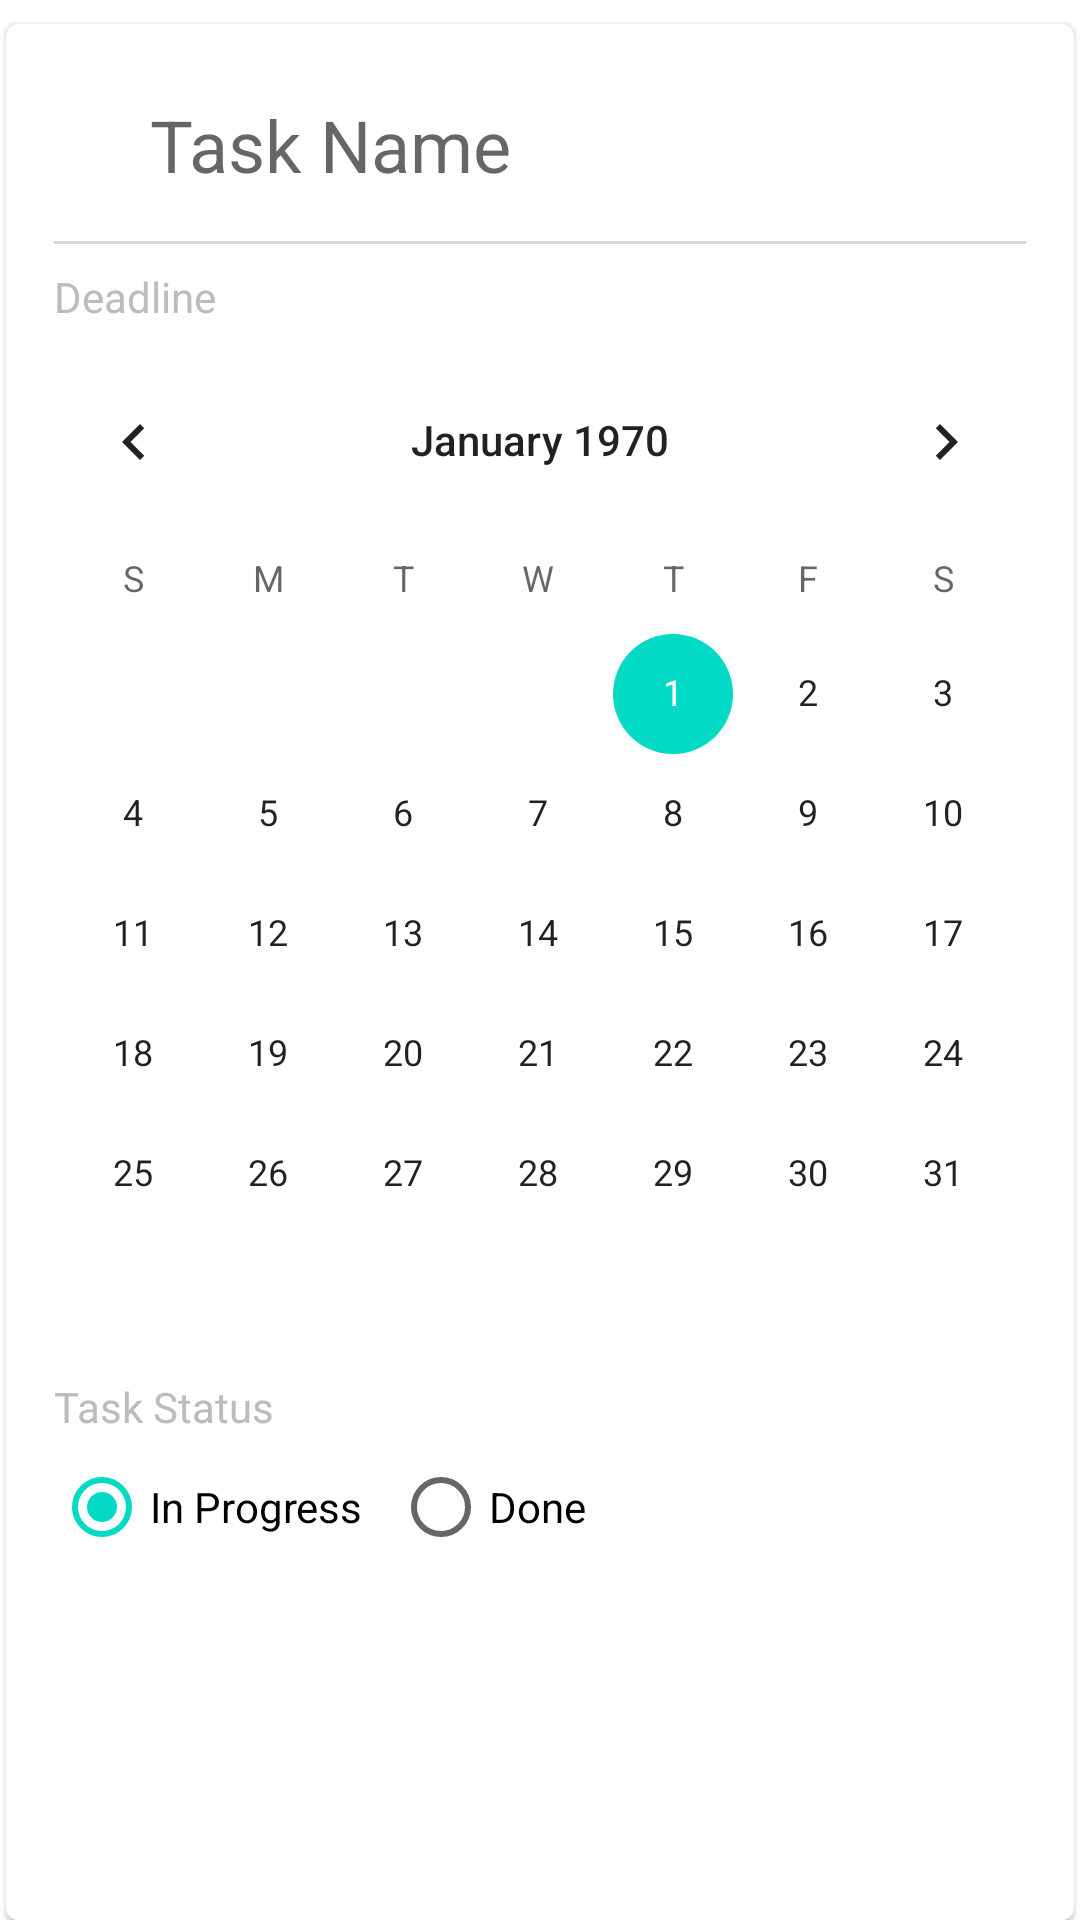

Layout XML and referenced resources for this Android screen:
<!-- AndroidManifest.xml: application theme Theme.Notes -->
<!-- res/layout/fragment_task_form.xml -->
<?xml version="1.0" encoding="utf-8"?>
<androidx.core.widget.NestedScrollView
    xmlns:android="http://schemas.android.com/apk/res/android"
    xmlns:app="http://schemas.android.com/apk/res-auto"
    android:layout_width="match_parent"
    android:layout_height="match_parent"
    android:fillViewport="true"
    android:paddingHorizontal="2dp"
    android:paddingTop="8dp"
    android:clipToPadding="false"
    android:transitionName="newTaskFormTransition"
    android:background="?android:colorBackground"

    >
    <com.google.android.material.card.MaterialCardView
        android:id="@+id/new_task_card_view"

        android:transitionName="@string/taskFormCardView"
        android:layout_width="match_parent"
        android:layout_height="wrap_content">
        <androidx.constraintlayout.widget.ConstraintLayout
            android:layout_width="match_parent"
            android:layout_height="wrap_content"
            android:layout_marginTop="16dp">
            <ImageButton
                android:id="@+id/close_icon"
                android:layout_width="wrap_content"
                android:layout_height="wrap_content"
                app:layout_constraintStart_toStartOf="parent"
                app:layout_constraintTop_toTopOf="parent"
                android:padding="@dimen/min_icon_target_padding"
                android:layout_marginStart="8dp"
                android:contentDescription="@string/close_new_task_content_desc"
                android:background="?attr/actionBarItemBackground"
                app:srcCompat="@drawable/ic_back_24"
                app:tint="@color/gray" />

            <EditText
                android:id="@+id/name_edit_text"
                android:layout_width="0dp"
                android:layout_height="wrap_content"
                android:minHeight="@dimen/min_touch_target_size"
                android:layout_marginHorizontal="16dp"
                android:paddingVertical="8dp"
                app:layout_constraintEnd_toStartOf="@id/save_icon"
                app:layout_constraintStart_toEndOf="@id/close_icon"
                app:layout_constraintTop_toTopOf="parent"
                android:background="@android:color/transparent"
                android:hint="@string/name"
                android:textAppearance="?attr/textAppearanceHeadline5" />

            <ImageButton
                android:id="@+id/save_icon"
                android:layout_width="wrap_content"
                android:layout_height="wrap_content"
                app:layout_constraintEnd_toEndOf="parent"
                app:layout_constraintTop_toTopOf="parent"
                android:padding="@dimen/min_icon_target_padding"
                android:layout_marginEnd="8dp"
                android:contentDescription="@string/close_new_task_content_desc"
                android:background="?attr/actionBarItemBackground"
                app:srcCompat="@drawable/ic_save_24"
                app:tint="@color/secondary" />

            <ImageView
                android:id="@+id/name_divider"
                android:layout_width="match_parent"
                android:layout_height="1dp"
                app:layout_constraintStart_toStartOf="parent"
                app:layout_constraintTop_toBottomOf="@+id/name_edit_text"
                app:layout_constraintEnd_toEndOf="parent"
                android:layout_marginTop="8dp"
                android:layout_marginHorizontal="16dp"
                android:background="@drawable/divider"
                app:backgroundTint="@color/gray" />


            <TextView
                android:id="@+id/deadline_label"
                android:layout_width="match_parent"
                android:layout_height="wrap_content"
                android:text="@string/deadline"
                android:layout_marginTop="8dp"
                android:textColor="@color/gray"
                android:layout_marginHorizontal="16dp"
                app:layout_constraintTop_toBottomOf="@id/name_divider"
                />
            <CalendarView
                android:id="@+id/deadline_calendar_view"
                android:layout_width="0dp"
                android:layout_height="wrap_content"
                android:layout_marginTop="5dp"
                app:layout_constraintTop_toBottomOf="@id/deadline_label"
                app:layout_constraintStart_toStartOf="parent"
                app:layout_constraintEnd_toEndOf="parent"/>
            <TextView
                android:id="@+id/status_label"
                android:layout_width="match_parent"
                android:layout_height="wrap_content"
                android:text="@string/status"
                android:layout_marginTop="8dp"
                android:textColor="@color/gray"
                android:layout_marginHorizontal="16dp"
                app:layout_constraintTop_toBottomOf="@id/deadline_calendar_view"
                />
            <RadioGroup
                android:id="@+id/status_radio_group"
                android:checkedButton="@+id/onprogress"
                android:layout_width="match_parent"
                android:layout_height="wrap_content"
                android:layout_marginHorizontal="16dp"
                android:orientation="horizontal"
                app:layout_constraintTop_toBottomOf="@id/status_label">
                <RadioButton
                    android:id="@+id/onprogress"
                    android:layout_width="wrap_content"
                    android:layout_height="wrap_content"
                    android:text="@string/onProgress"/>
                <RadioButton
                    android:layout_marginStart="10dp"
                    android:id="@+id/done"
                    android:layout_width="wrap_content"
                    android:layout_height="wrap_content"
                    android:text="@string/done"/>
            </RadioGroup>


        </androidx.constraintlayout.widget.ConstraintLayout>

    </com.google.android.material.card.MaterialCardView>

</androidx.core.widget.NestedScrollView>
<!-- resources referenced by this layout -->
<resources>
  <color name="gray">#BCBCBC</color>
  <color name="secondary">#FF03DAC5</color>
  <dimen name="min_icon_target_padding">12dp</dimen>
  <dimen name="min_touch_target_size">48dp</dimen>
  <!-- drawable divider (drawable) -->
  <?xml version="1.0" encoding="utf-8"?>
  <shape xmlns:android="http://schemas.android.com/apk/res/android"
      android:shape="rectangle">
      <solid android:color="?attr/colorControlNormal" />
  </shape>
  <string name="close_new_task_content_desc">Close New Task</string>
  <string name="deadline">Deadline</string>
  <string name="done">Done</string>
  <string name="name">Task Name</string>
  <string name="onProgress">In Progress</string>
  <string name="status">Task Status</string>
  <string name="taskFormCardView">TaskFormCardView</string>
  <style name="Theme.Notes" parent="Theme.MaterialComponents.DayNight.NoActionBar">
          
          <item name="colorPrimary">@color/primary</item>
          <item name="colorPrimaryVariant">@color/primaryDark</item>
          <item name="colorOnPrimary">@color/white</item>
          
          <item name="colorSecondary">@color/secondary</item>
          <item name="colorSecondaryVariant">@color/teal_700</item>
          <item name="colorOnSecondary">@color/black</item>
          
          <item name="android:statusBarColor" tools:targetApi="l">?attr/colorPrimaryVariant</item>
          
          <item name="android:textViewStyle">@style/textViewStyle</item>
  
      </style>
  <color name="primary">#0972D5</color>
  <color name="primaryDark">#0864BA</color>
  <color name="white">#FFFFFFFF</color>
  <color name="teal_700">#FF018786</color>
  <color name="black">#FF000000</color>
  <style name="textViewStyle" parent="android:Widget.TextView">
          <item name="android:textColor">@color/black</item>
      </style>
</resources>
